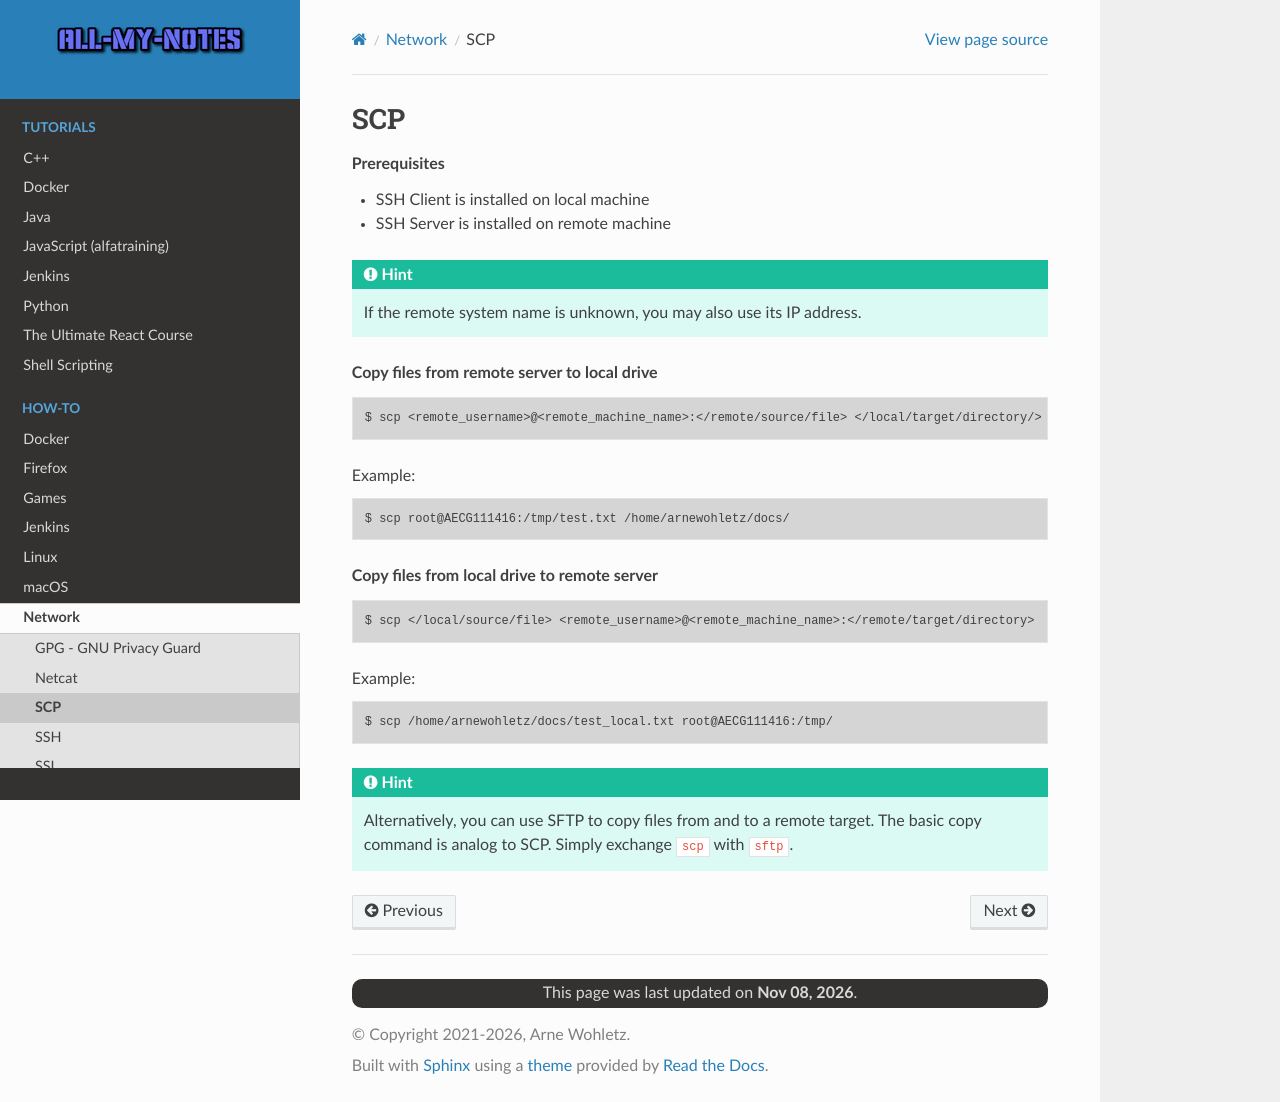

repository: arnewohletz/AllMyNotes · page: howto/network/scp.html · generator: sphinx

SCP
===
.. rubric:: Prerequisites

* SSH Client is installed on local machine
* SSH Server is installed on remote machine

.. hint::

    If the remote system name is unknown, you may also use its IP address.

.. rubric:: Copy files from remote server to local drive

.. code-block:: bash

    $ scp <remote_username>@<remote_machine_name>:</remote/source/file> </local/target/directory/>

Example:

.. code-block:: bash

    $ scp root@AECG111416:/tmp/test.txt /home/arnewohletz/docs/

.. rubric:: Copy files from local drive to remote server

.. code-block:: bash

    $ scp </local/source/file> <remote_username>@<remote_machine_name>:</remote/target/directory>

Example:

.. code-block:: bash

    $ scp /home/arnewohletz/docs/test_local.txt root@AECG111416:/tmp/

.. hint::

    Alternatively, you can use SFTP to copy files from and to a remote target. The basic copy
    command is analog to SCP. Simply exchange ``scp`` with ``sftp``.
